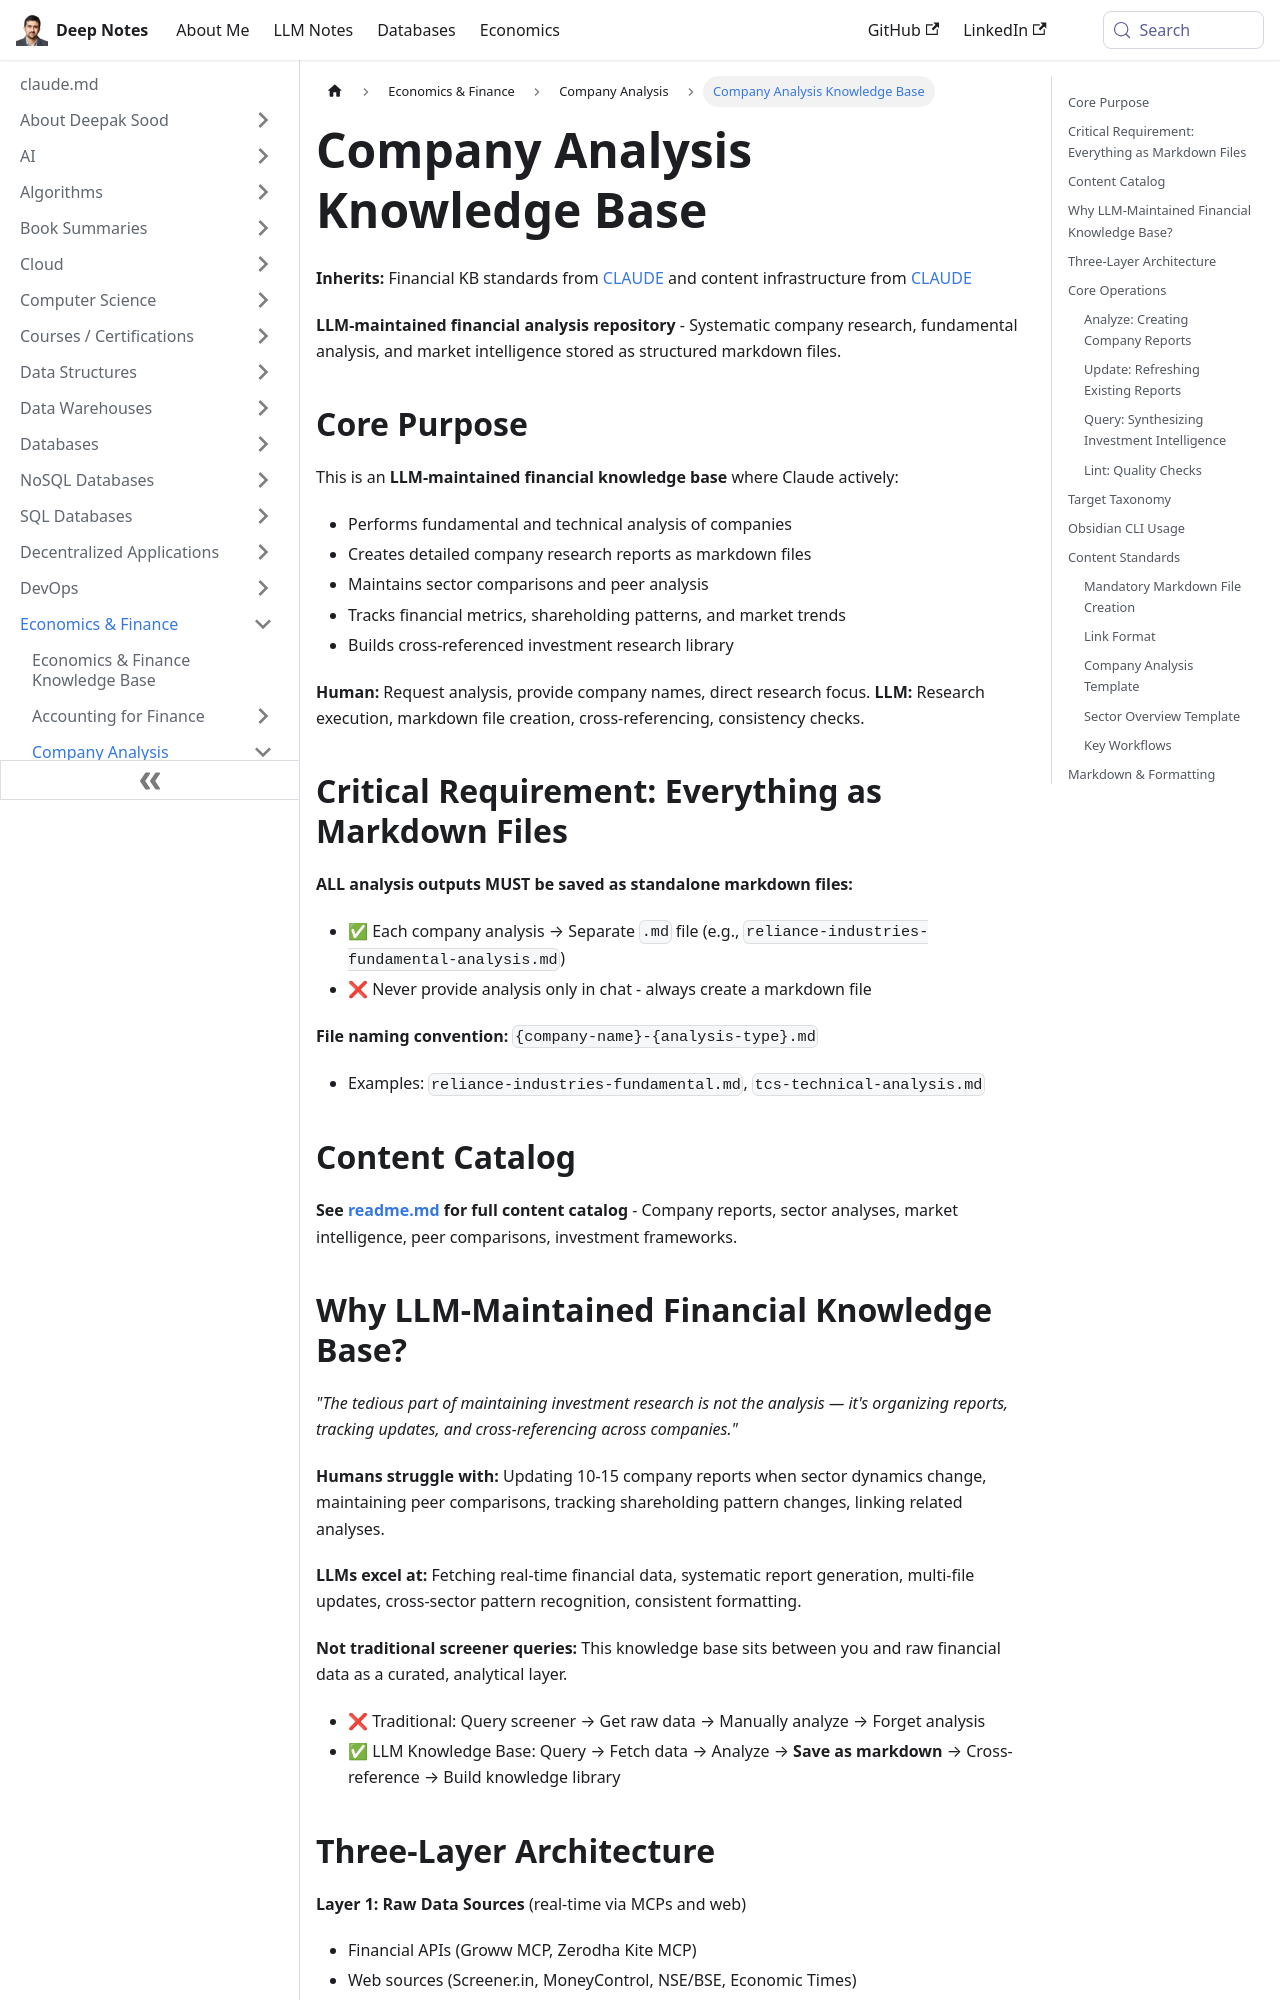

repository: deepaksood619/deepaksood619.github.io · page: economics/company-analysis/CLAUDE/index.html · generator: docusaurus

---
slug: /economics/company-analysis/CLAUDE
title: Company Analysis Knowledge Base
description: Discover an LLM-maintained financial analysis repository for systematic company research, fundamental analysis, and market intelligence in structured markdown files.
created: 2026-04-15
updated: 2026-06-24
---

**Inherits:** Financial KB standards from [CLAUDE](economics/CLAUDE.md) and content infrastructure from [CLAUDE](CLAUDE.md)

**LLM-maintained financial analysis repository** - Systematic company research, fundamental analysis, and market intelligence stored as structured markdown files.

## Core Purpose

This is an **LLM-maintained financial knowledge base** where Claude actively:

- Performs fundamental and technical analysis of companies
- Creates detailed company research reports as markdown files
- Maintains sector comparisons and peer analysis
- Tracks financial metrics, shareholding patterns, and market trends
- Builds cross-referenced investment research library

**Human:** Request analysis, provide company names, direct research focus.
**LLM:** Research execution, markdown file creation, cross-referencing, consistency checks.

## Critical Requirement: Everything as Markdown Files

**ALL analysis outputs MUST be saved as standalone markdown files:**

- ✅ Each company analysis → Separate `.md` file (e.g., `reliance-industries-fundamental-analysis.md`)
- ❌ Never provide analysis only in chat - always create a markdown file

**File naming convention:** `{company-name}-{analysis-type}.md`

- Examples: `reliance-industries-fundamental.md`, `tcs-technical-analysis.md`

## Content Catalog

**See [readme.md](readme.md) for full content catalog** - Company reports, sector analyses, market intelligence, peer comparisons, investment frameworks.
